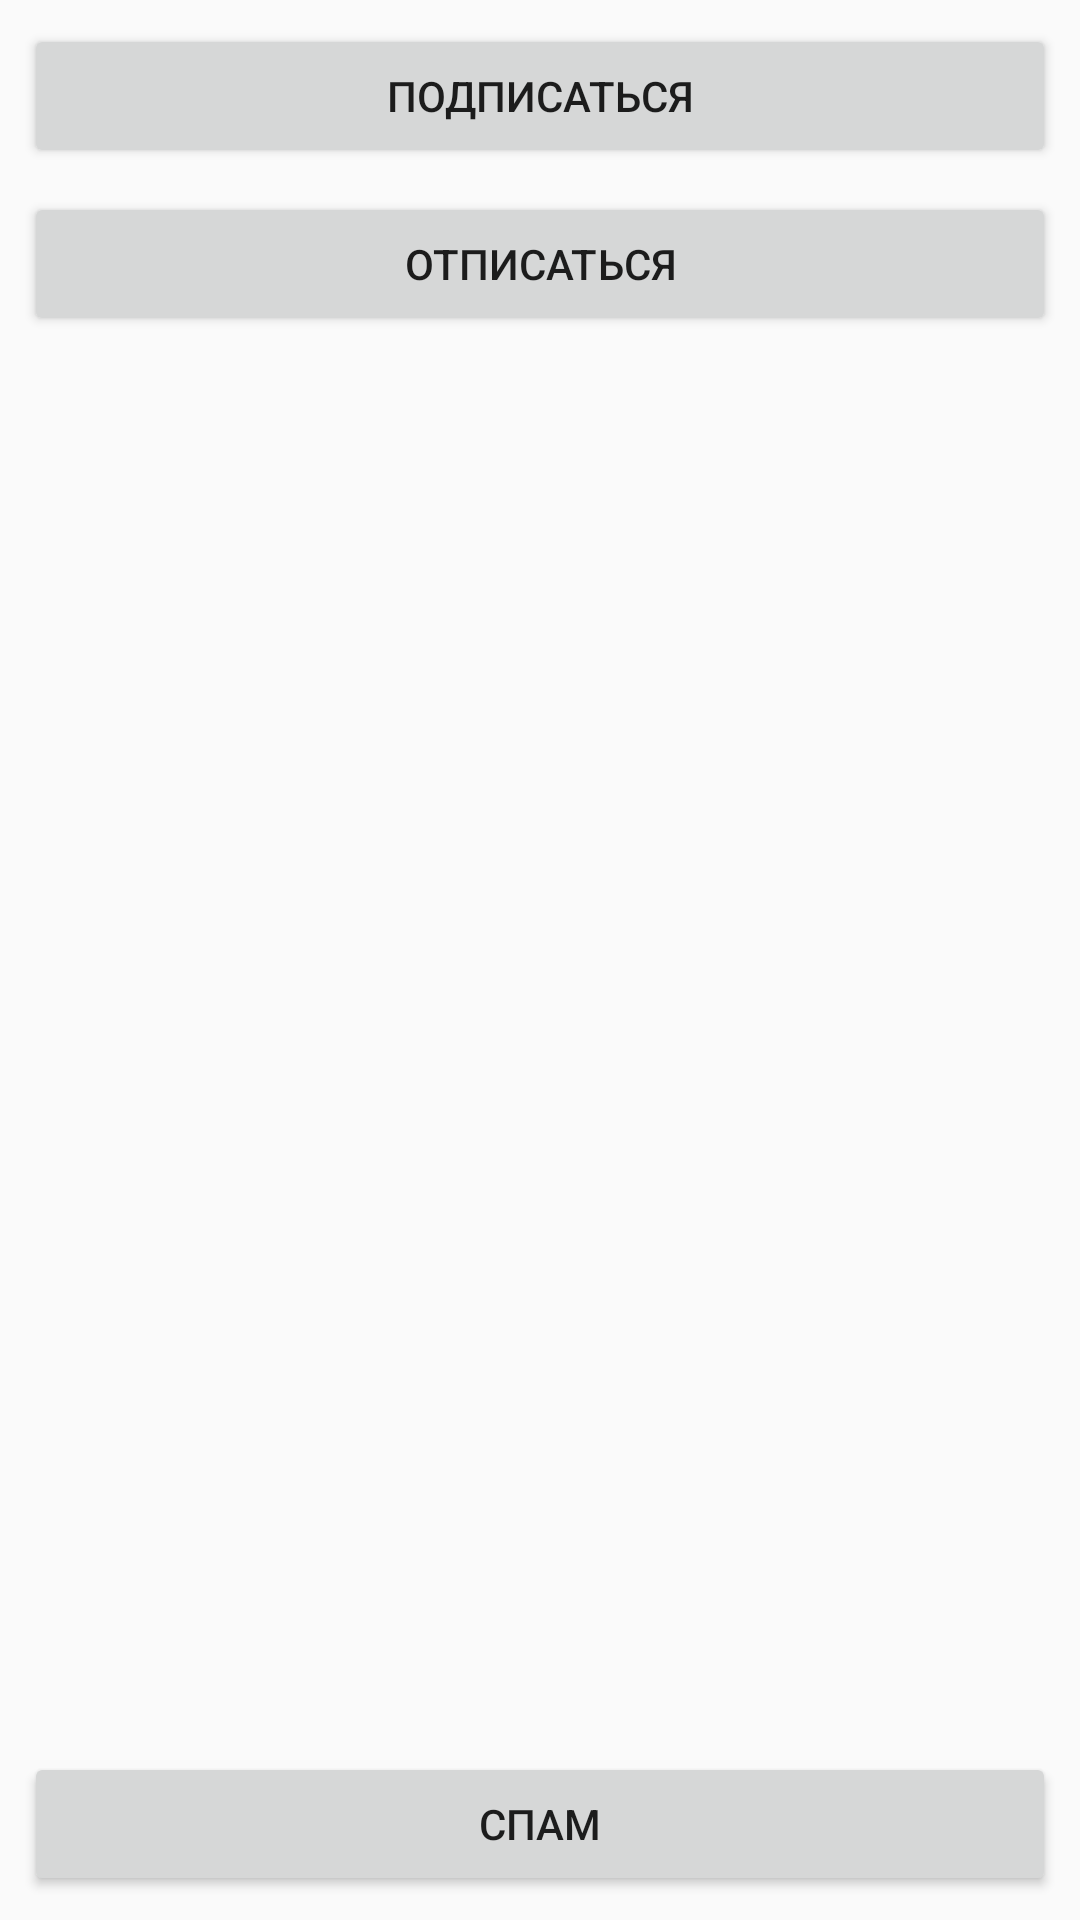

Reconstruct the res/layout file that produces this screen, plus the resources it refers to.
<!-- AndroidManifest.xml: application theme AppTheme -->
<!-- res/layout/activity_observer.xml -->
<?xml version="1.0" encoding="utf-8"?>
<androidx.constraintlayout.widget.ConstraintLayout xmlns:android="http://schemas.android.com/apk/res/android"
    xmlns:app="http://schemas.android.com/apk/res-auto"
    xmlns:tools="http://schemas.android.com/tools"
    android:layout_width="match_parent"
    android:layout_height="match_parent"
    tools:context=".observer.ObserverActivity">


    <Button
        android:id="@+id/register"
        android:layout_width="0dp"
        android:layout_height="wrap_content"
        android:layout_marginStart="8dp"
        android:layout_marginTop="8dp"
        android:layout_marginEnd="8dp"
        android:text="Подписаться"
        android:onClick="register"
        app:layout_constraintEnd_toEndOf="parent"
        app:layout_constraintStart_toStartOf="parent"
        app:layout_constraintTop_toTopOf="parent" />

    <Button
        android:id="@+id/unregister"
        android:layout_width="0dp"
        android:layout_height="wrap_content"
        android:layout_marginStart="8dp"
        android:layout_marginTop="8dp"
        android:layout_marginEnd="8dp"
        android:text="Отписаться"
        android:onClick="unregister"
        app:layout_constraintEnd_toEndOf="parent"
        app:layout_constraintStart_toStartOf="parent"
        app:layout_constraintTop_toBottomOf="@+id/register" />



    <Button
        android:id="@+id/emitter"
        android:layout_width="0dp"
        android:layout_height="wrap_content"
        android:layout_marginStart="8dp"
        android:layout_marginEnd="8dp"
        android:layout_marginBottom="8dp"
        android:text="Спам"
        android:onClick="emitter"
        app:layout_constraintBottom_toBottomOf="parent"
        app:layout_constraintEnd_toEndOf="parent"
        app:layout_constraintStart_toStartOf="parent" />



</androidx.constraintlayout.widget.ConstraintLayout>
<!-- resources referenced by this layout -->
<resources>
  <style name="AppTheme" parent="Theme.AppCompat.Light.DarkActionBar">
          
          <item name="colorPrimary">@color/colorPrimary</item>
          <item name="colorPrimaryDark">@color/colorPrimary_dark</item>
          <item name="colorAccent">@color/colorAccent</item>
      </style>
  <!-- not gathered from this repository: default colours our renderer supplied (Android Studio template values) -->
  <color name="colorPrimary">#FF6200EE</color>
  <color name="colorAccent">#FF03DAC5</color>
</resources>
